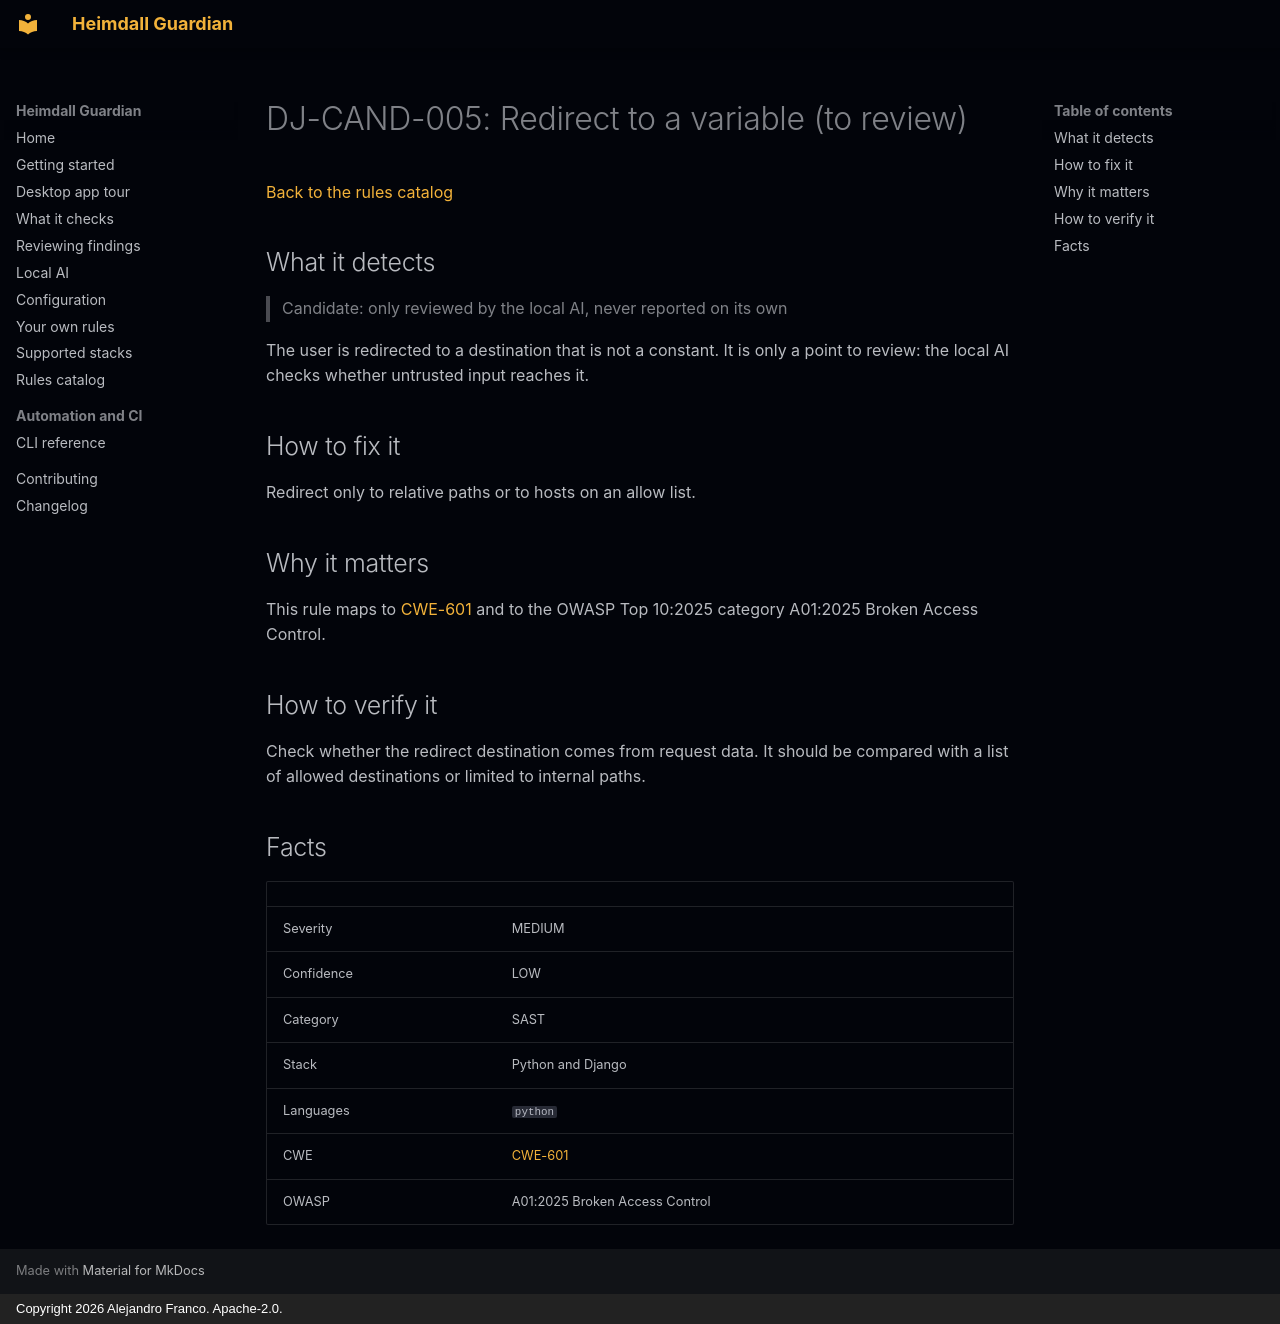

repository: jafrancov/heimdall-guardian · page: rules/DJ-CAND-005/index.html · generator: mkdocs · copyright: Copyright 2026 Alejandro Franco. Apache-2.0.

# DJ-CAND-005: Redirect to a variable (to review)

[Back to the rules catalog](index.md)

## What it detects

> Candidate: only reviewed by the local AI, never reported on its own

The user is redirected to a destination that is not a constant. It is only a point to review: the local AI checks whether untrusted input reaches it.

## How to fix it

Redirect only to relative paths or to hosts on an allow list.

## Why it matters

This rule maps to [CWE-601](https://cwe.mitre.org/data/definitions/601.html) and to the OWASP Top 10:2025 category A01:2025 Broken Access Control.

## How to verify it

Check whether the redirect destination comes from request data. It should be compared with a list of allowed destinations or limited to internal paths.

## Facts

| | |
|---|---|
| Severity | MEDIUM |
| Confidence | LOW |
| Category | SAST |
| Stack | Python and Django |
| Languages | `python` |
| CWE | [CWE-601](https://cwe.mitre.org/data/definitions/601.html) |
| OWASP | A01:2025 Broken Access Control |
